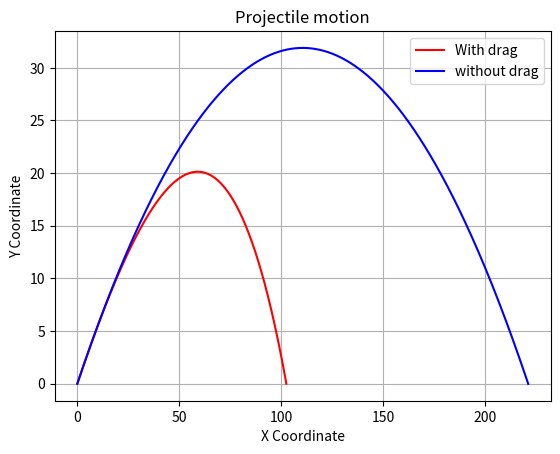

Write the Python code that produced this figure.
# Written by Abhijith A
# Date of Last Modification:  29/10/2020
# Program to understand the difference between projectile motion with and without air drag

#/bin/python

import math
import matplotlib.pyplot as plt

#parameters = { mass , c , ro(air density) , g , initial velocity v0 }

ro=1.225
c=0.5
r=0.0366
area=(math.pi*r*r)
mass=0.145
dt=0.001     #time interval
v0=50
angle=30
g=9.8        

theta=math.radians(angle)   #angle in radians

#fn to calculate the velocity
def vel(vx,vy): #velocity
    v=math.sqrt(vx**2+vy**2)
    return v

def DE(ro,area):   # drag 
    DD=float((ro*area*c)/2)
    return DD

#projectile motion

# tr=0 for projectile without drag
# tr=1 for projectile with drag

def projectile(v0,ro,area,tr):
    t=0
    p=0
    x=[0]
    y=[0]
    accel_x=[]
    accel_y=[]
    
    vy=[v0*math.sin(theta)] 
    vx=[v0*math.cos(theta)]

    while y[p]>=0:
        D = tr*DE(ro,area)  # D in eqn
        
        vxx=float(vx[p]) 
        vyy=float(vy[p]) 
        v=vel(vxx,vyy)

        ay=-g-((D/mass)*vyy*v)
        ax=-(D/mass)*vxx*v  

        accel_x.append(ax)
        accel_y.append(ay)

        delta_x=(vxx*dt)+(accel_x[p]*(dt**2)/2) 
        delta_y=(vyy*dt)+(accel_y[p]*(dt**2)/2)
        
        vx.append(vxx+((accel_x[p])*dt))
        vy.append(vyy+((accel_y[p])*dt))

        x.append(x[p]+delta_x) 
        y.append(y[p]+delta_y) 

        t=t+dt
        p=p+1
    
    return x, y, t

#######################################

x1, y1, t1 = projectile(v0,ro,area,1)
x2, y2, t2 = projectile(v0,ro,area,0)

#############   Graph  ################
try: 
    print("\nWith drag stats:")
    print("Range with drag is ",round(x1[-1],2))
    print("Total time of flight ",round(t1,2),"s")

    print("\nWithout drag stats")
    print("Range without drag is ",round(x2[-1],2))
    print("Total time of flight without drag",round(t2,2),"s")

    plt.title("Projectile motion")
    plt.plot(x1,y1,'r-',label='With drag')
    plt.plot(x2,y2,'b-',label='without drag')
    plt.grid()
    plt.legend()
    plt.ylabel("Y Coordinate")
    plt.xlabel("X Coordinate")
    plt.show()

except: 
    print("Check the inputs and Try again!!!!")
